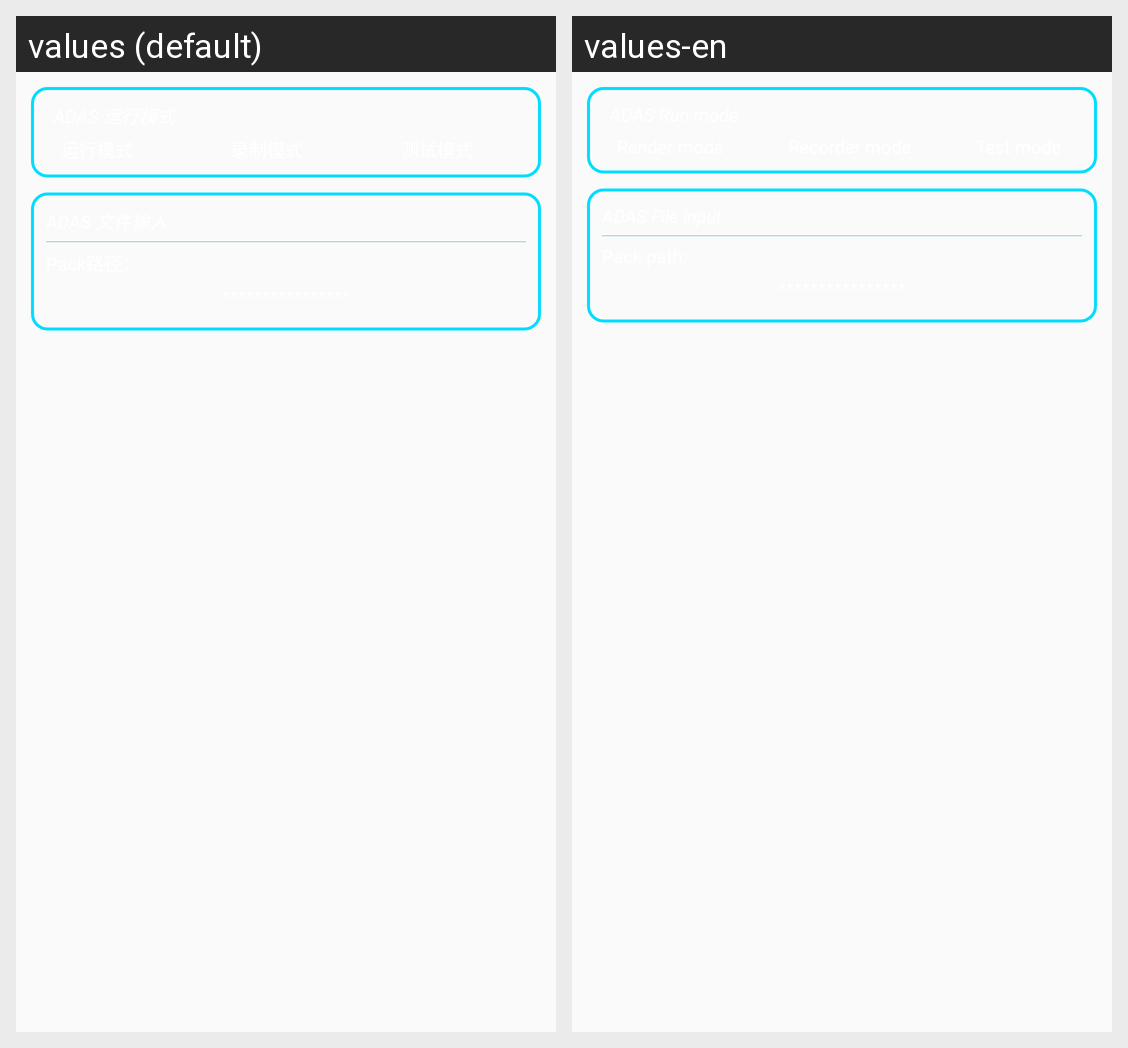

Translations of the strings shown on this Android screen, per locale in the grid:
Android screen res/layout/view_selector_adas_scenario_layout.xml rendered under 2 locales, left to right: values (default), values-en. Device: Nexus 5 (rendered at 1080×1920; each locale shown at half size, 540×960, under a caption strip naming it); theme AppTheme.
Strings drawn on this screen, with the default value and each locale's value (text and hints the layout hard-codes, and strings that could not be matched under every locale, appear in the picture but are not listed):

adas_scenario_mode
  values: ADAS 运行模式
  values-en: ADAS Run mode

adas_run_mode_test
  values: 测试模式
  values-en: Test mode
